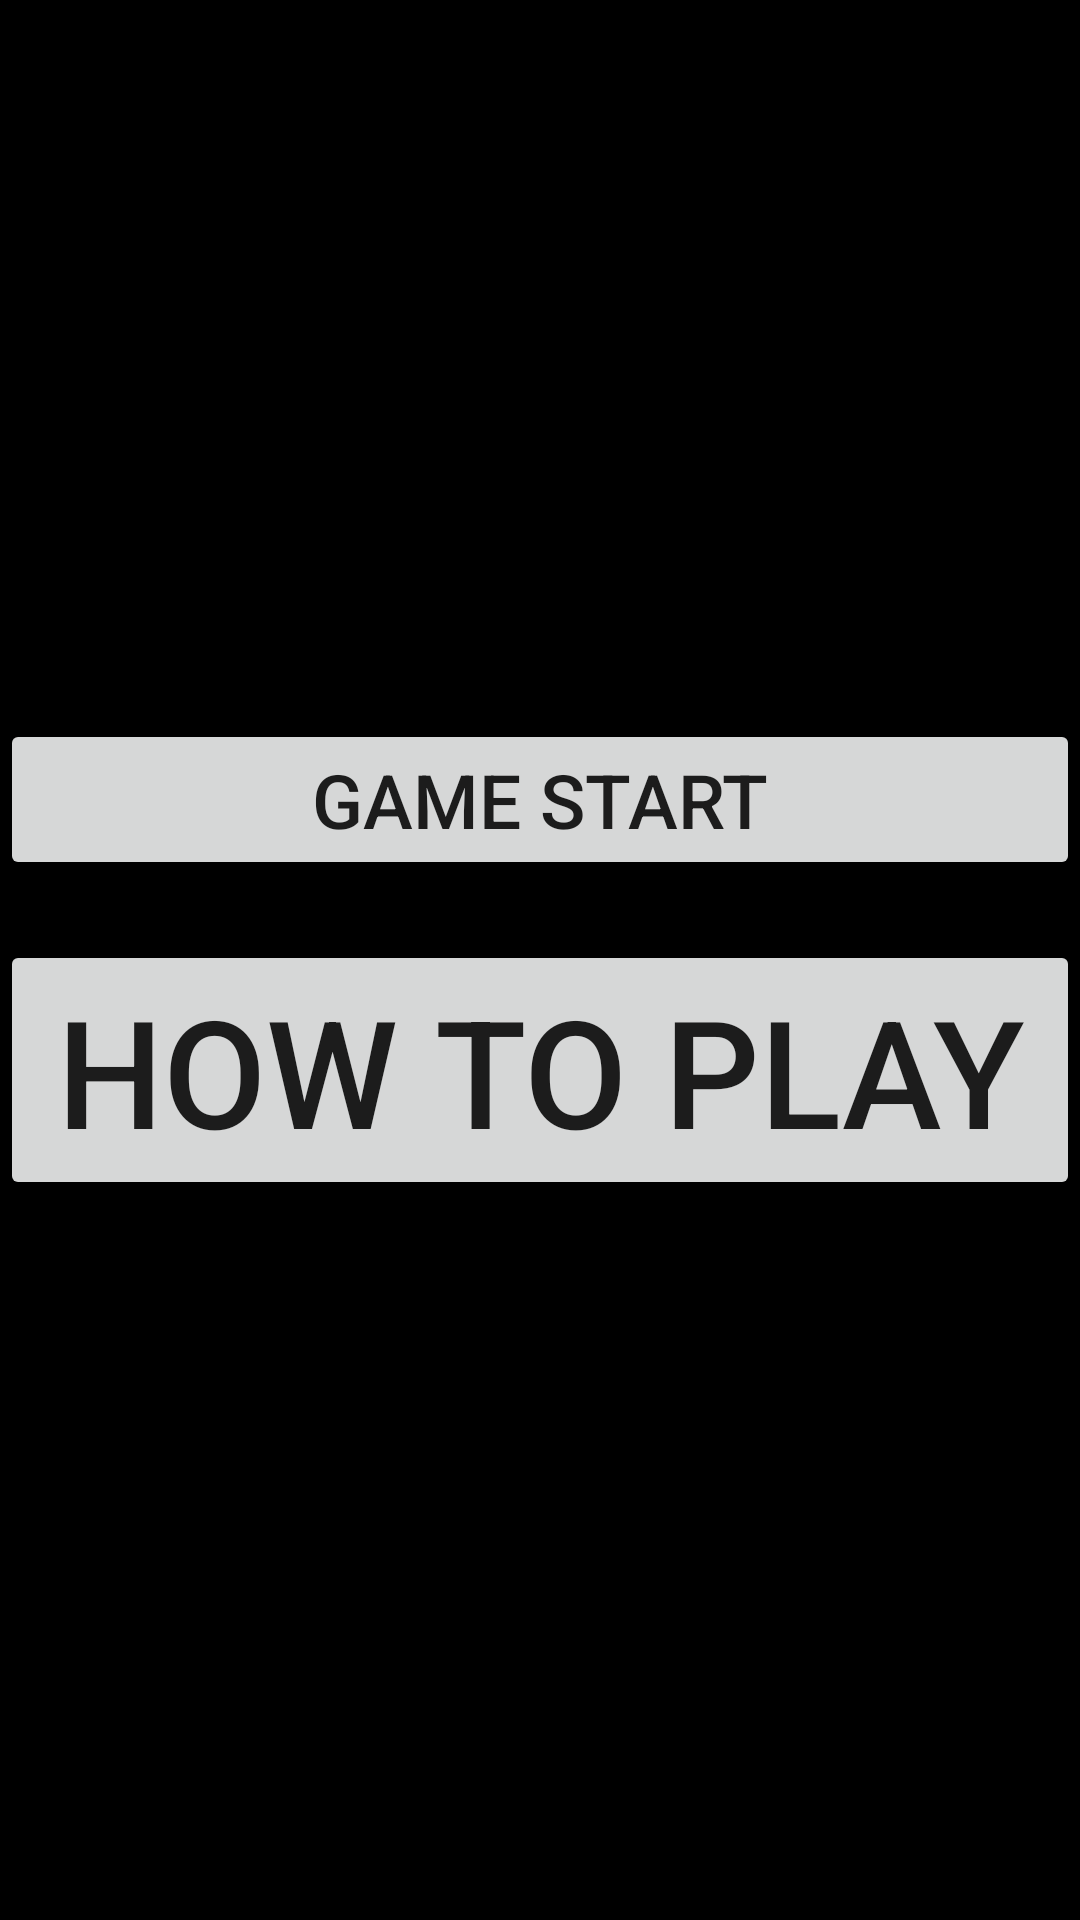

Android layout source for this screen:
<!-- AndroidManifest.xml: application theme Theme.SetPuzzle -->
<!-- res/layout/home_activity.xml -->
<?xml version="1.0" encoding="utf-8"?>
<layout xmlns:android="http://schemas.android.com/apk/res/android">

    <LinearLayout
        android:layout_width="match_parent"
        android:layout_height="match_parent"
        android:background="@color/black"
        android:gravity="center_vertical"
        android:orientation="vertical">

        <Button
            android:layout_width="match_parent"
            android:layout_height="wrap_content"
            android:onClick="@{homeViewModel::onClickStartGame}"
            android:text="@string/game_start"
            android:textSize="25dp" />

        <Button
            android:layout_width="match_parent"
            android:layout_height="wrap_content"
            android:layout_marginTop="20dp"
            android:onClick="@{homeViewModel::onClickHelp}"
            android:text="@string/help"
            android:textSize="50dp" />

    </LinearLayout>

    <data>

        <variable
            name="homeViewModel"
            type="puzzle.card.set.home.HomeViewModel" />
    </data>

</layout>
<!-- resources referenced by this layout -->
<resources>
  <color name="black">#000000</color>
  <string name="game_start">Game Start</string>
  <string name="help">How to Play</string>
  <style name="Theme.SetPuzzle" parent="Theme.MaterialComponents.DayNight.DarkActionBar">
          
          <item name="colorPrimary">@color/purple_500</item>
          <item name="colorPrimaryVariant">@color/purple_700</item>
          <item name="colorOnPrimary">@color/white</item>
          
          <item name="colorSecondary">@color/teal_200</item>
          <item name="colorSecondaryVariant">@color/teal_700</item>
          <item name="colorOnSecondary">@color/black</item>
          
          <item name="android:statusBarColor" tools:targetApi="l">?attr/colorPrimaryVariant</item>
          
      </style>
  <color name="purple_500">#FF6200EE</color>
  <color name="purple_700">#FF3700B3</color>
  <color name="white">#ffffff</color>
  <color name="teal_200">#FF03DAC5</color>
  <color name="teal_700">#FF018786</color>
</resources>
